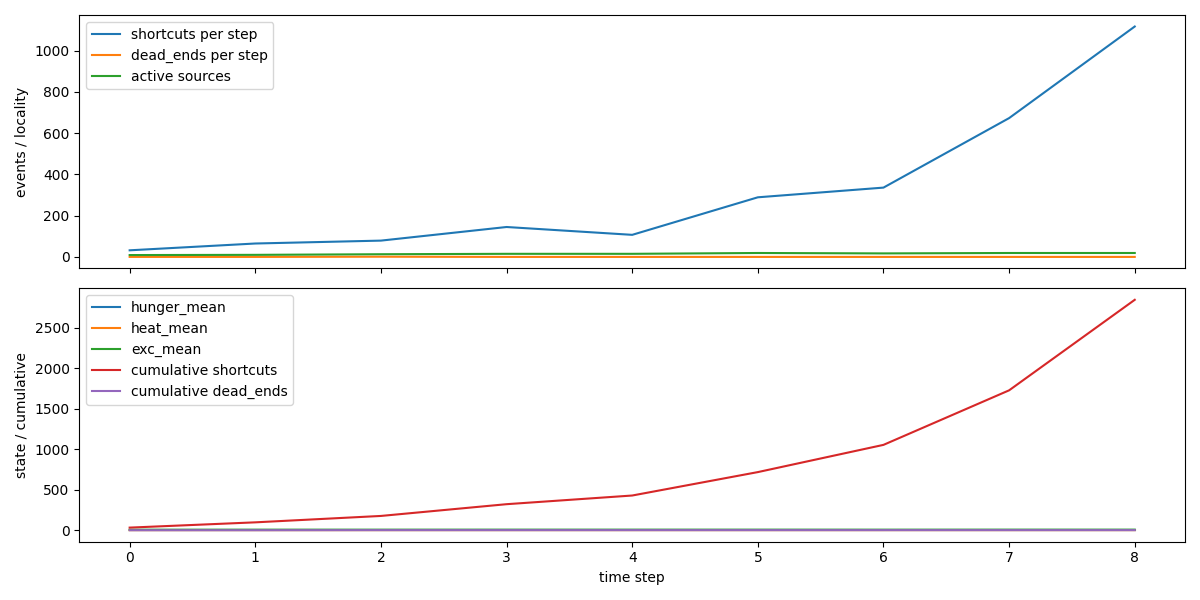

Source data for this figure (header and first rows):
step, active, shortcuts, confused, dreams, dead_ends, hunger_mean, heat_mean, exc_mean
0, 9, 32.0, 5.0, 1.0, 0.0, 0.0, 0.6907, 6.167
1, 10, 65.0, 6.0, 1.0, 0.0, 0.0, 0.7839, 6.484
2, 13, 79.0, 7.0, 3.0, 1.0, 0.0, 0.8439, 6.508
3, 15, 145.0, 8.0, 1.0, 0.0, 0.0, 0.868, 6.72
4, 15, 107.0, 8.0, 1.0, 0.0, 0.0, 0.8876, 6.728
5, 19, 289.0, 10.0, 1.0, 0.0, 0.0, 0.8872, 6.768
6, 17, 336.0, 9.0, 2.0, 0.0, 0.0, 0.891, 6.484
7, 19, 673.0, 10.0, 1.0, 0.0, 0.0, 0.9257, 6.881
8, 19, 1117, 10.0, 1.0, 0.0, 0.0, 0.92, 6.794
